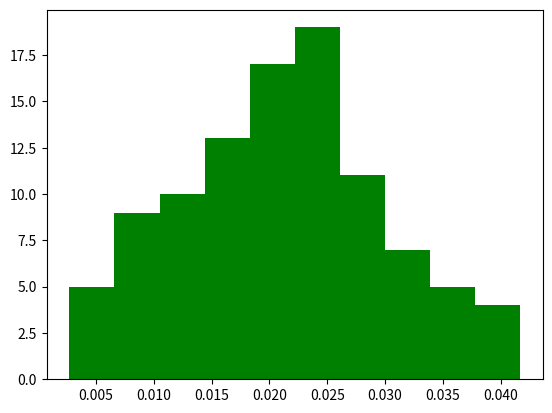

Write the Python code that produced this figure.
# calculates the vratio of the volume of N-sphere inscribed into a unit N-cube to the volume of N-cube
# uses rejection method of monte carlo
# work in progress

import random
import math
import matplotlib.pyplot as plt

def ratio(N):
	random_list = []
	for i in range(0,N):
		phi = random.random()
		costheta = random.random()
		x = random.random()

		theta = math.acos(costheta)
		r = (x**(1/3))

		x_c = r * math.sin(theta) * math.cos(phi)
		y_c = r * math.sin(theta) * math.sin(phi)
		z_c = r * math.cos(theta)

		vol_cube = x_c * y_c * z_c
		vol_sphere = 4/3*math.pi*(r**3)
		ratio_sc = vol_cube / vol_sphere
		#print (ratio_sc)

		random_list.append(ratio_sc)

		list_ratios =sum(random_list)/N
		#print (list_ratios)

	return list_ratios

list = []
for j in range(0,100):
	N2 = ratio(2)
	list.append(N2)		

print (list)
plt.hist(list, facecolor = 'g')


plt.show()